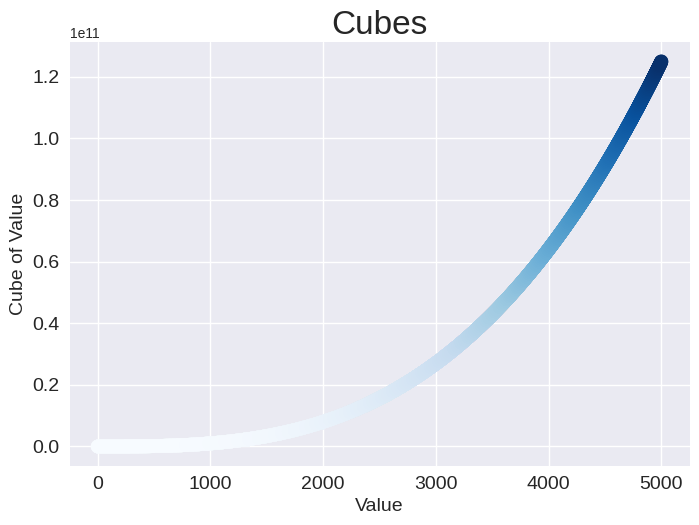

The script that saved this image:
import matplotlib.pyplot as plt

x_values = range(1,5001)
y_values = [x**3 for x in x_values]
# print(cubes)
plt.style.use('seaborn-v0_8')
fig, ax = plt.subplots()
ax.scatter(x_values, y_values, c=y_values, cmap=plt.cm.Blues, linewidth=3)
ax.set_title("Cubes", fontsize=24)
ax.set_xlabel("Value", fontsize=14)
ax.set_ylabel("Cube of Value", fontsize=14)
ax.tick_params(axis='both', labelsize=14)
plt.show()